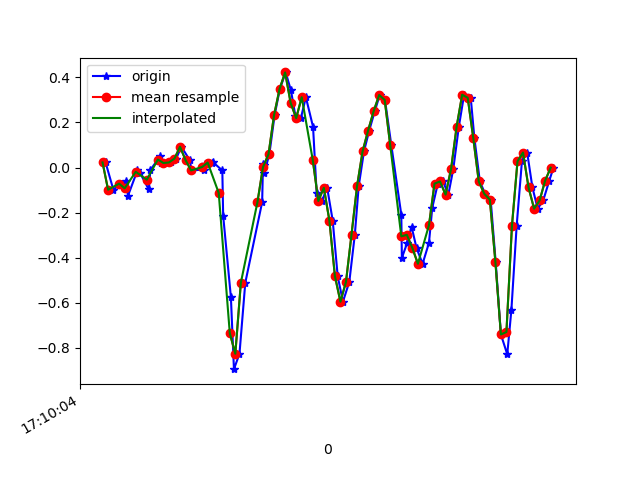

The data file committed next to this chart (first rows):
1618852205091, 1547900997086381, 0.02268276, 0.1570701, -0.028002791
1618852205119, 1547901016136509, -0.09827, -0.3561, -0.01334
1618852205146, 1547901035161805, -0.07139, 0.07644, -0.06954
1618852205164, 1547901054211933, -0.05917, 0.1436, -0.02556
1618852205172, 1547901073237245, -0.1251, -0.2925, -0.03289
1618852205206, 1547901092227165, -0.01275, 0.1864, -0.08176
1618852205216, 1547901111273949, -0.02496, 0.1827, -0.03778
1618852205247, 1547901130295901, -0.09705, -0.1166, -0.03411
1618852205253, 1547901149317885, -0.0103, 0.05933, -0.06343
1618852205288, 1547901168364669, 0.04956, 0.1962, -0.04144
1618852205292, 1547901187342237, 0.02146, -0.2229, 0.004984
1618852205314, 1547901206361149, 0.02024, -0.1752, -0.01212
1618852205329, 1547901225404861, 0.02268, 0.03123, -0.03655
1618852205346, 1547901244423805, 0.03979, 0.06666, -0.02678
1618852205365, 1547901263467517, 0.09232, -0.3756, 0.02453
1618852205395, 1547901282486397, 0.03368, -0.2375, -0.04266
1618852205402, 1547901301518653, -0.01275, 0.2206, -0.0561
1618852205445, 1547901320563069, -0.009082, 0.1094, 0.02087
1618852205449, 1547901339582685, 0.01413, -0.2388, 0.0453
1618852205477, 1547901358602269, 0.02024, -0.185, 0.03919
1618852205479, 1547901377646685, 0.0239, -0.01642, 0.04041
1618852205513, 1547901396675581, -0.01275, 0.03612, 0.07218
1618852205516, 1547901415720445, -0.2131, 0.08132, 0.2017
1618852205544, 1547901434740413, -0.576, 0.1681, 0.4582
1618852205555, 1547901453785213, -0.8948, 0.3721, 0.6659
1618852205575, 1547901472805181, -0.8264, 0.7154, 0.8968
1618852205596, 1547901491822589, -0.5112, 1.155, 1.123
1618852205657, 1547901510867261, -0.1532, 1.601, 1.339
1618852205660, 1547901529887165, 0.01535, 1.996, 1.624
1618852205664, 1547901548907069, 0.01291, 2.362, 1.884
1618852205665, 1547901567951741, -0.02252, 2.691, 2.083
1618852205683, 1547901586971709, 0.05933, 3.093, 2.193
1618852205702, 1547901605976829, 0.2328, 3.467, 2.227
1618852205721, 1547901624996285, 0.3489, 3.828, 2.163
1618852205742, 1547901644040509, 0.4222, 4.147, 2.077
1618852205761, 1547901663059965, 0.3428, 4.338, 2.032
1618852205777, 1547901682104189, 0.2304, 4.293, 2.172
1618852205797, 1547901701110141, 0.2194, 4.052, 2.381
1618852205815, 1547901720129213, 0.3122, 3.827, 2.423
1618852205841, 1547901739173053, 0.1803, 3.621, 2.172
1618852205854, 1547901758192061, -0.1142, 3.335, 1.822
1618852205873, 1547901777235901, -0.1484, 3.056, 1.39
1618852205892, 1547901796248701, -0.08972, 2.812, 0.9555
1618852205912, 1547901815267581, -0.2351, 2.414, 0.6232
1618852205930, 1547901834311229, -0.4819, 1.924, 0.3947
1618852205949, 1547901853330109, -0.5955, 1.419, 0.2017
1618852205972, 1547901872348989, -0.5075, 0.972, 0.03553
1618852205992, 1547901891392701, -0.2974, 0.5639, -0.1257
1618852206006, 1547901910404413, -0.08239, 0.1387, -0.2259
1618852206025, 1547901929423165, 0.07155, -0.3084, -0.3261
1618852206044, 1547901948601656, 0.1644, -0.7934, -0.4019
1618852206064, 1547901967620408, 0.2499, -1.277, -0.48
1618852206082, 1547901986639160, 0.322, -1.711, -0.59
1618852206101, 1547902005688888, 0.3, -2.109, -0.7109
1618852206124, 1547902024707768, 0.09843, -2.519, -0.7977
1618852206160, 1547902043726648, -0.2094, -2.945, -0.8857
1618852206162, 1547902062770232, -0.4013, -3.314, -1.038
1618852206181, 1547902081789112, -0.3353, -3.568, -1.19
1618852206197, 1547902100815288, -0.262, -3.778, -1.334
1618852206215, 1547902119859128, -0.3573, -3.926, -1.512
1618852206237, 1547902138878136, -0.4269, -3.974, -1.676
... 25 more rows
